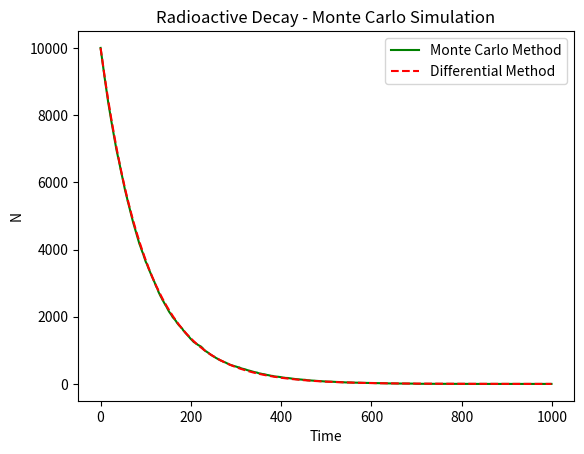

Generate this figure with matplotlib:
# -*- coding: utf-8 -*-
"""
The Monte Carlo Method - Radioactive Decay

Radioactive decay occurs when unstable nuclei spontaneously breakdown into more
stable nuclei in a process that releases energy and matter from the nucleus.
The radioactive decay rate describes the average number of decays that occur
per unit time. The formula for the decay rate is as follows:

                                dN/dt = -λ * N

Where:
    
dN/dt - The first order differential of the number of nuclei with respect to time
λ - The decay constant
N - The number of nuclei

Radioactive decay is a random process. This means it cannot be predicted accurately
for a single particle, but can be described statistically through averages and 
probabilities.

The Monte Carlo method is a method to simulate random processes. Although there
are several forms of the method, the basic methodology consists of; definining
a range of possible inputs, generating random input variables distributed across
this range, performing a deterministic computation (reproducable output) on these
inputs, and combining the results.

This programme will use a Monte Carlo simulation to predict the decay rate. The
decay constant is a probability that a decay will occur, and will have a value
between 0 and 1. A random number generator will generate a value across this range.
If the random variable is less than the decay constant, the particle has decayed.
This will be repeated for all nuclei over a specified time period. The result
will be graphed using matplotlib. To test the accuracy of the Monte Carlo method,
a differential calculation will also be performed using the above equation in
combination with solve_ivp. This will also be graphed using matplotlib.
"""

# Import libraries/modules
import random as rm
from scipy.integrate import solve_ivp
from matplotlib import pyplot as plt
import numpy as np

# Variables:
lmbda = 0.01                # Decay constant (lambda)
Ni = 10000                  # Initial number of nuclei
N_list = [Ni]               # List of non-decayed nuclei amounts
ti = 0                      # Start time
tf = 1000                   # End time
t = np.arange(ti, tf, 1)    # List of time values from ti to tf in steps of 1

rm.seed()                   # Initialise the random number generator

# Functions:
def slope(t, N, lmbda):
    """
    Parameters
    ----------
    t : TYPE - Int
        DESCRIPTION - Current time value
    N : TYPE - List
        DESCRIPTION - List of non-decayed nuclei amounts
    lmbda : TYPE - Float
        DESCRIPTION - Decay constant

    Returns
    -------
    dN_dt : TYPE - Float
        DESCRIPTION - First order derivative of N with respect to t
    """
    # Calculate the slope
    dN_dt = -lmbda * N
    # Return the slope
    return dN_dt

def monte_carlo(t, N_list, lmbda):
    """
    Parameters
    ----------
    t : TYPE - Int
        DESCRIPTION - Time variable
    N_list : TYPE - List
        DESCRIPTION - List of number of nuclei values
    lmbda : TYPE - Float
        DESCRIPTION - Decay constant

    Returns
    -------
    N_list : TYPE - List
        DESCRIPTION - List of number of nuclei values
    """
    # Iterate from 0 to final t value
    for i in range(t[-1]):
        # Set N to the last value in the N list
        N = N_list[-1]
        # Iterate through every non-decayed atom
        for atom in range(N):
            # Generate random variable between 0 and 1
            rand = rm.random()
            # If random variable is less than decay constant, the atom has decayed
            if rand < lmbda:
                # Remove the atom from total number of non-decayed atoms
                N -= 1
        # Append new N value to N_list
        N_list.append(N)
    # Return list of N values
    return N_list

""" Main Logic: """
# Monte Carlo method
monte_carlo_res = monte_carlo(t, N_list, lmbda)

# Differential method using solve_ivp
sol = solve_ivp(slope,               # Slope function
                [ti, tf],            # x range - time
                [Ni],                # Initial y value - number of nuclei
                args=(lmbda,),       # Constants - decay constant
                t_eval=t,            # Specify t points
                method='LSODA')      # Integration method set to LSODA (ODEINT method)

""" Plot """
# Set x-axis label
plt.xlabel('Time')
# Set y-axis label
plt.ylabel('N')
# Set graph title
plt.title('Radioactive Decay - Monte Carlo Simulation')
# Plot N vs t - Monte Carlo method
plt.plot(t, monte_carlo_res, color='g', label='Monte Carlo Method')
# Plot N vs t - Differential method
plt.plot(sol.t, sol.y[0], 'r--', label='Differential Method')
# Display legend
plt.legend(loc='best')
